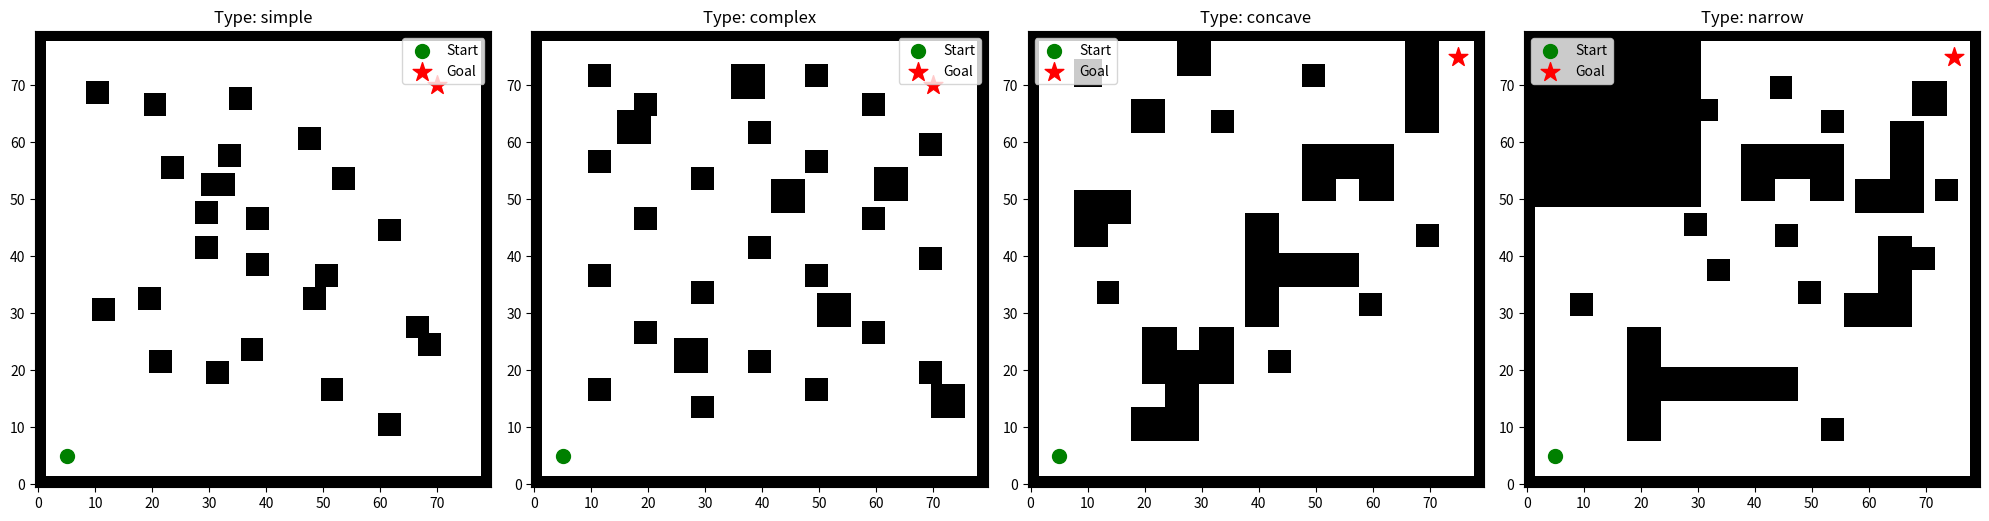

This chart was generated by the following Python code:
import numpy as np
import matplotlib.pyplot as plt

class MapGenerator:
    def __init__(self, map_size=80):
        self.map_size = map_size

    def get_dynamic_obstacles(self, map_type):
        """Return fixed dynamic obstacles for specific maps.

        Returns a list of dicts: {'pos': np.array([x,y]), 'vel': np.array([vx,vy]), 'radius': float}
        """
        # 按你的要求：第3张(concave) 1个；第4张(narrow) 2个
        if map_type == 'concave':
            return [
                {
                    'pos': np.array([28.0, 36.0], dtype=np.float32),
                    'vel': np.array([0.25, -0.18], dtype=np.float32),
                    'radius': 2.0,
                }
            ]

        if map_type == 'narrow':
            return [
                {
                    'pos': np.array([39.0, 29.0], dtype=np.float32),
                    'vel': np.array([0.22, 0.25], dtype=np.float32),
                    'radius': 2.0,
                },
                {
                    'pos': np.array([55.0, 41.0], dtype=np.float32),
                    'vel': np.array([-0.18, 0.20], dtype=np.float32),
                    'radius': 2.0,
                }
            ]

        return []

    def get_map(self, map_type):
        """
        Generate specific map types strictly matching the reference image.
        Returns:
            grid: np.array (80x80), 1=obstacle, 0=free
            start_pos: np.array [x, y]
            goal_pos: np.array [x, y]
        """
        grid = np.zeros((self.map_size, self.map_size), dtype=np.float32)
        
        # 1. Basic Borders (Always present)
        grid[0:2, :] = 1.0; grid[-2:, :] = 1.0
        grid[:, 0:2] = 1.0; grid[:, -2:] = 1.0

        # Default positions
        start_pos = np.array([5.0, 5.0])
        goal_pos = np.array([70.0, 70.0])

        if map_type == 'simple':
            # Map 1: 简单静态环境 (图a) - 少量分散的小方块（统一大小）
            # 约20-25个小障碍物，随机分布，统一为4x4大小
            np.random.seed(42)
            
            # 生成分散的统一尺寸方块 (4x4)
            for _ in range(22):
                rx = np.random.randint(8, self.map_size-12)
                ry = np.random.randint(8, self.map_size-12)
                grid[rx:rx+4, ry:ry+4] = 1.0
            
            # 在对角线附近添加3-4个障碍物（起点5,5到终点70,70的直线路径）
            # 对角线方程: y = x (因为起点和终点在对角线上)
            grid[20:24, 20:24] = 1.0  # 对角线附近
            grid[37:41, 37:41] = 1.0  # 中部对角线
            grid[52:56, 52:56] = 1.0  # 对角线附近
            
        elif map_type == 'complex':
            # Map 2: 简单复杂环境 (图b) - 更多更密集但规整的方块
            # 23个4x4小方块 + 7个6x6大方块
            np.random.seed(101)
            
            # 第一批：统一的4x4小方块，规整分布
            positions_4x4 = [
                (10, 15), (10, 35), (10, 55), (10, 70),
                (18, 25), (18, 45), (18, 65),
                (28, 12), (28, 32), (28, 52),
                (38, 20), (38, 40), (38, 60),
                (48, 15), (48, 35), (48, 55), (48, 70),
                (58, 25), (58, 45), (58, 65),
                (68, 18), (68, 38), (68, 58)
            ]
            for rx, ry in positions_4x4:
                grid[rx:rx+4, ry:ry+4] = 1.0
            
            # 第二批：统一的6x6大方块（形成聚集区域）
            positions_6x6 = [
                (15, 60), (25, 20), (35, 68),
                (50, 28), (60, 50), (70, 12),
                (42, 48)
            ]
            for rx, ry in positions_6x6:
                grid[rx:rx+6, ry:ry+6] = 1.0

        elif map_type == 'concave':
            # Map 3: 复杂动态环境凹型 - 规整的L型、凹型障碍物
            
            # 左上角小方块
            grid[8:13, 70:75] = 1.0
            
            # 上部区域障碍物
            grid[18:24, 62:68] = 1.0
            grid[26:32, 72:78] = 1.0
            
            # 左侧规整L型障碍物（开口向右）
            grid[18:30, 8:14] = 1.0   # 竖
            grid[24:30, 14:22] = 1.0  # 横
            
            # 必经之路凹形障碍物1 - 对角线前段（开口向右下）
            grid[20:26, 18:28] = 1.0  # 上横
            grid[30:36, 18:28] = 1.0  # 下横
            grid[20:36, 18:24] = 1.0  # 左竖（凹形背面）
            
            # 左下规整L型障碍物
            grid[8:14, 42:52] = 1.0   # 横
            grid[8:18, 46:52] = 1.0   # 竖
            
            # 标准对称T型障碍物
            grid[38:44, 28:48] = 1.0  # 横（T的上部，宽度20）
            grid[44:58, 35:41] = 1.0  # 竖（T的下部主干，宽度6，居中）
            
            # 必经之路凹形障碍物2 - 对角线中后段（开口向左上）
            grid[48:54, 50:60] = 1.0  # 上横
            grid[58:64, 50:60] = 1.0  # 下横
            grid[48:64, 54:60] = 1.0  # 右竖（凹形背面）
            
            # 右下角规整L型（开口向左上）
            grid[66:72, 68:78] = 1.0  # 右竖
            grid[66:72, 62:78] = 1.0  # 底横
            
            # 散落的规整小方块（统一4x4）
            grid[12:16, 32:36] = 1.0
            grid[32:36, 62:66] = 1.0
            grid[42:46, 20:24] = 1.0
            grid[58:62, 30:34] = 1.0
            grid[68:72, 42:46] = 1.0
            grid[48:52, 70:74] = 1.0
            
            start_pos = np.array([5.0, 5.0])
            goal_pos = np.array([75.0, 75.0])

        elif map_type == 'narrow':
            # Map 4: 复杂静态环境狭窄障碍物
            
            # 左上角巨大斜三角形
            for i in range(30):
                grid[2:2+i, 78-i:78] = 1.0
            
            # 左侧大T型障碍物
            grid[18:24, 8:28] = 1.0   # 横（T的上部）
            grid[24:48, 15:21] = 1.0  # 竖（T的下部）
            
            # 左下小方块（调整位置避免紧贴）
            grid[8:12, 30:34] = 1.0
            grid[52:56, 8:12] = 1.0
            
            # 中部区域散落小方块（间隔分布，移除凹形上方紧贴的方块）
            grid[32:36, 36:40] = 1.0
            grid[44:48, 42:46] = 1.0
            grid[48:52, 32:36] = 1.0
            
            # 中下部L型障碍物（统一尺寸）
            grid[56:68, 28:34] = 1.0  # 竖（长度12）
            grid[62:68, 34:44] = 1.0  # 横（长度10）
            
            # 右侧中部凹型障碍物（开口向左）
            grid[38:44, 50:60] = 1.0  # 上横
            grid[50:56, 50:60] = 1.0  # 下横
            grid[38:56, 54:60] = 1.0  # 右竖
            
            # 右侧L型障碍物（与左侧统一尺寸）
            grid[58:70, 48:54] = 1.0  # 竖（长度12）
            grid[64:70, 54:64] = 1.0  # 横（长度10）
            
            # 右上角方块（不覆盖目标点）
            grid[68:74, 65:71] = 1.0
            
            # 上部小方块群（间隔分布，远离凹型）
            grid[30:34, 64:68] = 1.0
            grid[43:47, 68:72] = 1.0
            grid[52:56, 62:66] = 1.0
            
            # 中右小方块（远离凹型）
            grid[28:32, 44:48] = 1.0
            
            # 下部散落小方块（间隔分布）
            grid[68:72, 38:42] = 1.0
            grid[72:76, 50:54] = 1.0
            
            start_pos = np.array([5.0, 5.0])
            goal_pos = np.array([75.0, 75.0])

        else:
            print(f"Unknown map type: {map_type}, using simple.")
            
        return grid, start_pos, goal_pos

if __name__ == "__main__":
    gen = MapGenerator()
    fig, axes = plt.subplots(1, 4, figsize=(20, 5))
    types = ['simple', 'complex', 'concave', 'narrow']
    
    for i, t in enumerate(types):
        grid, s, g = gen.get_map(t)
        axes[i].imshow(grid.T, cmap='Greys', origin='lower')
        axes[i].scatter(s[0], s[1], c='green', s=100, label='Start')
        axes[i].scatter(g[0], g[1], c='red', marker='*', s=200, label='Goal')
        axes[i].set_title(f"Type: {t}")
        axes[i].legend()
    
    plt.tight_layout()
    plt.savefig('map_preview_final.png')
    print("Final map preview saved to: map_preview_final.png")